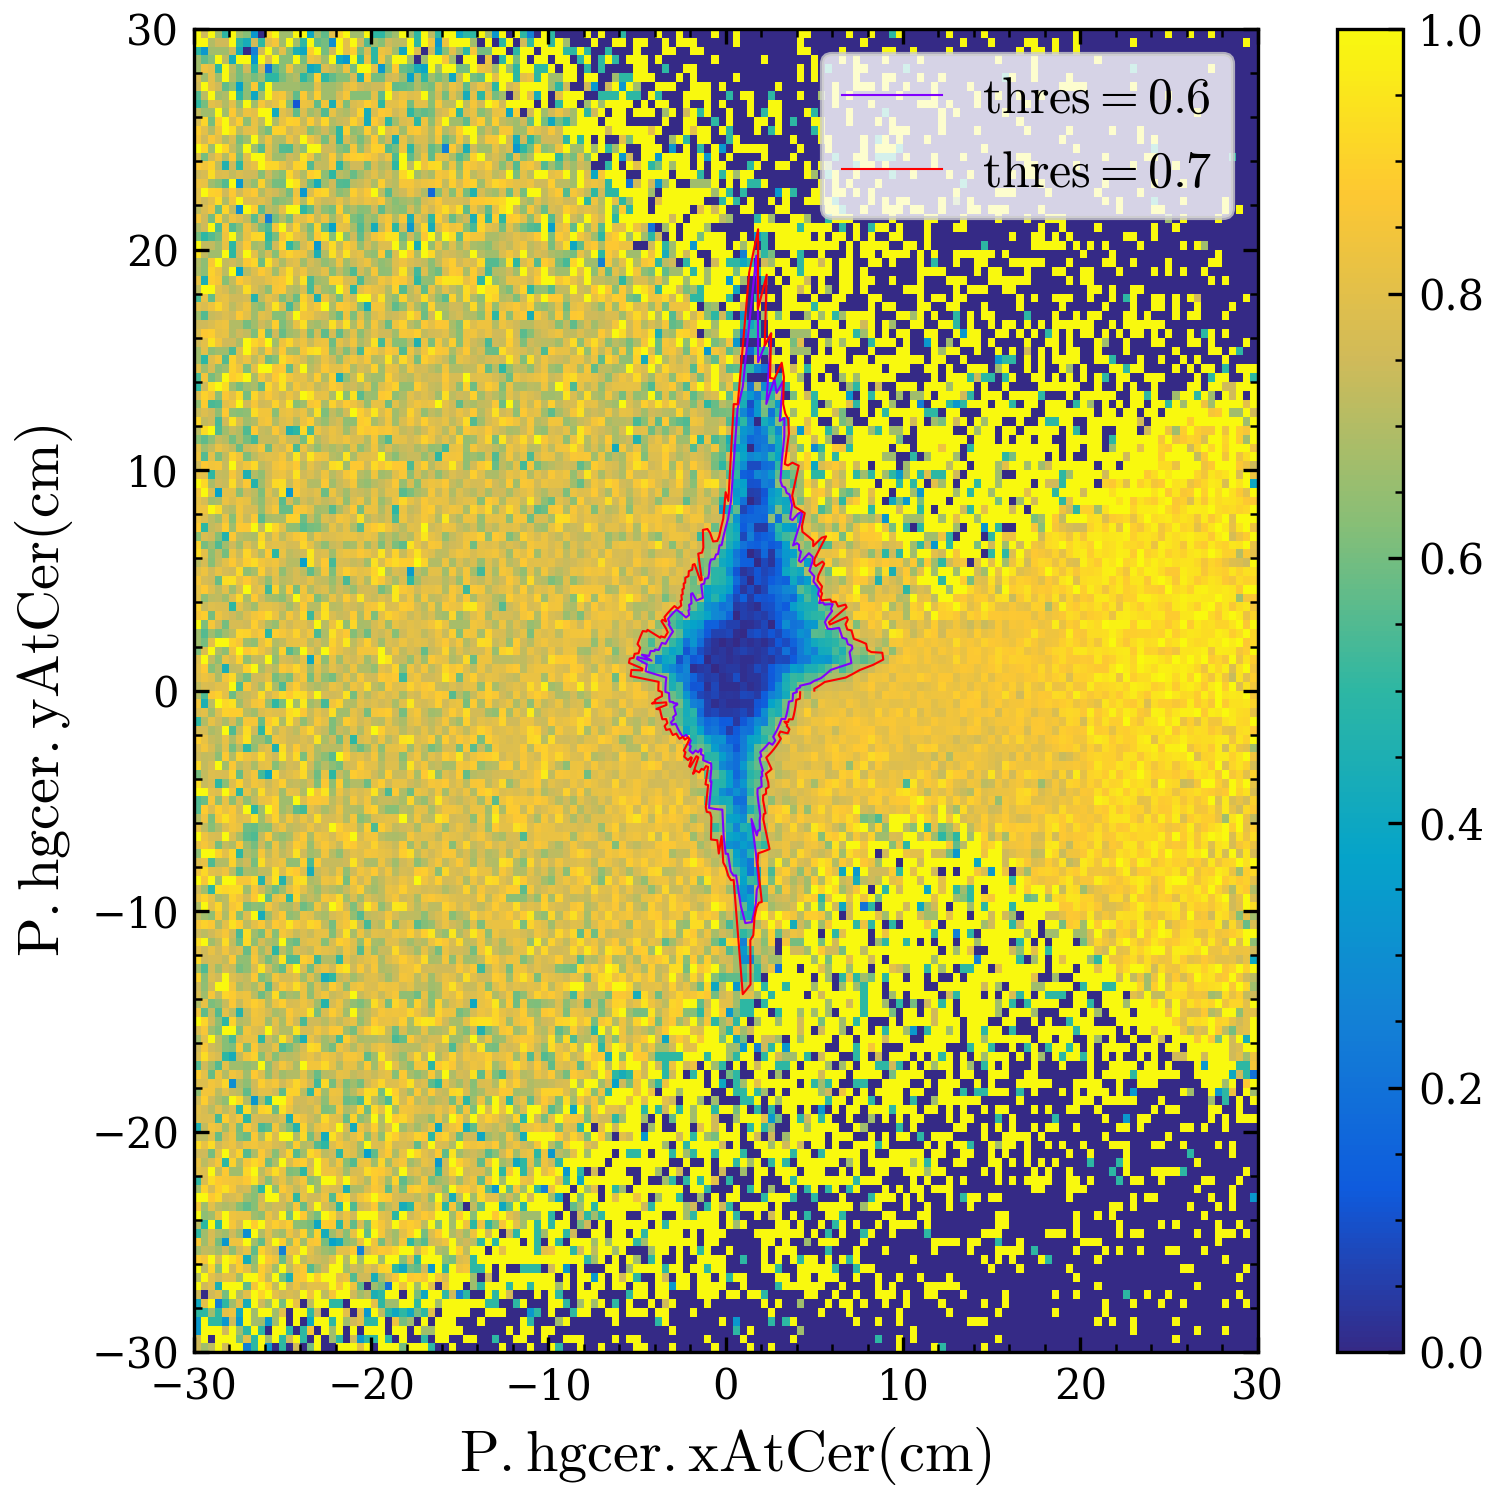

The table this chart was drawn from, first rows:
x, y
4, 0.0
3.999, 0.06981
4.197, 0.1466
4.194, 0.2198
4.788, 0.3348
4.981, 0.4358
5.37, 0.5645
5.558, 0.6825
5.744, 0.8072
5.926, 0.9386
7.091, 1.25
7.068, 1.374
7.043, 1.497
7.015, 1.62
6.986, 1.742
7.148, 1.915
7.113, 2.04
6.885, 2.105
6.848, 2.225
6.808, 2.344
6.578, 2.394
6.535, 2.509
6.49, 2.622
6.444, 2.735
6.395, 2.847
5.982, 2.789
5.752, 2.806
5.702, 2.906
5.651, 3.005
5.598, 3.103
5.716, 3.3
6, 3.605
5.936, 3.709
6.038, 3.921
5.803, 3.914
5.57, 3.9
5.501, 3.997
5.271, 3.972
5.358, 4.186
5.285, 4.279
5.209, 4.371
5.283, 4.592
5.202, 4.684
5.119, 4.774
5.035, 4.863
4.95, 4.95
5.002, 5.179
4.91, 5.266
4.818, 5.351
4.724, 5.434
4.885, 5.822
4.909, 6.062
4.802, 6.146
4.694, 6.229
4.232, 5.825
4.13, 5.898
4.25, 6.301
4.139, 6.374
4.133, 6.615
4.017, 6.686
... 300 more rows
